3-way image classification set "dataset_split" from GitHub (FerdyOktavian/klasifikasi_sawit_efficientNetV2); label vocabulary: belum masak, masak, terlalu masak.

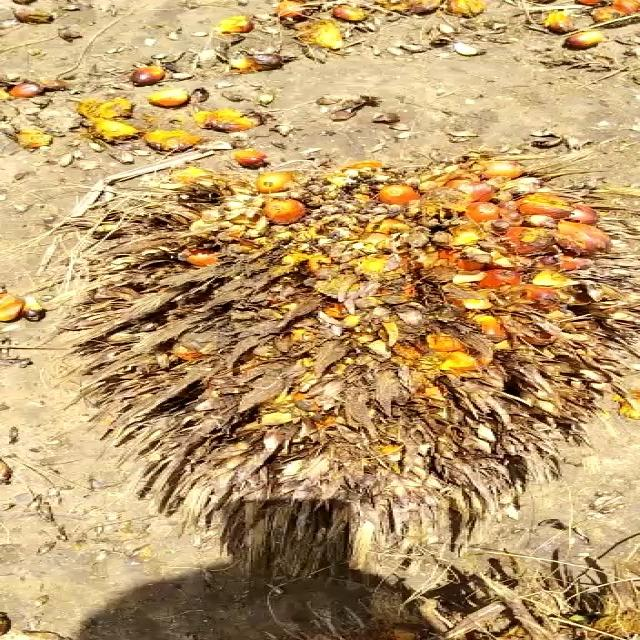
Label: terlalu masak

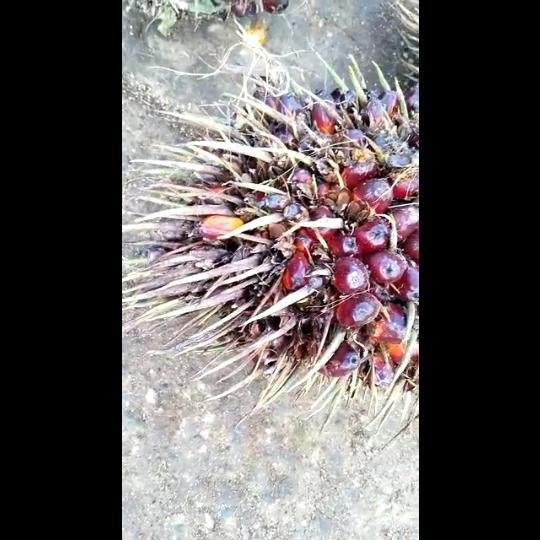
Label: masak

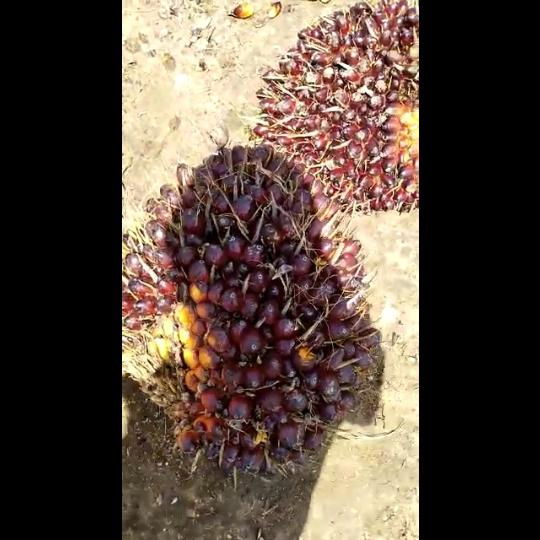
Label: belum masak

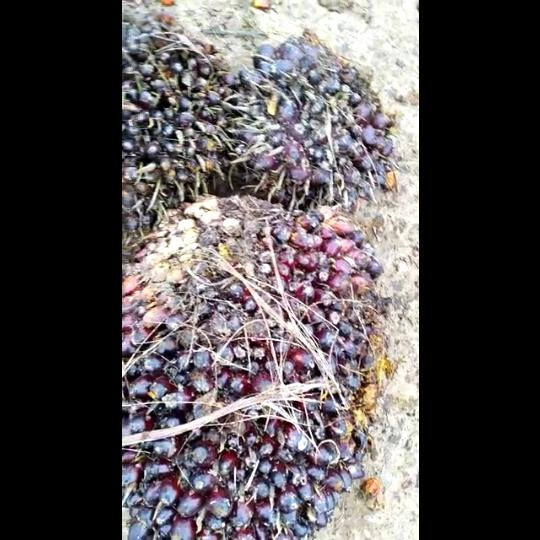
Label: belum masak

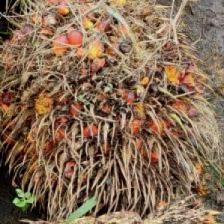
Label: terlalu masak

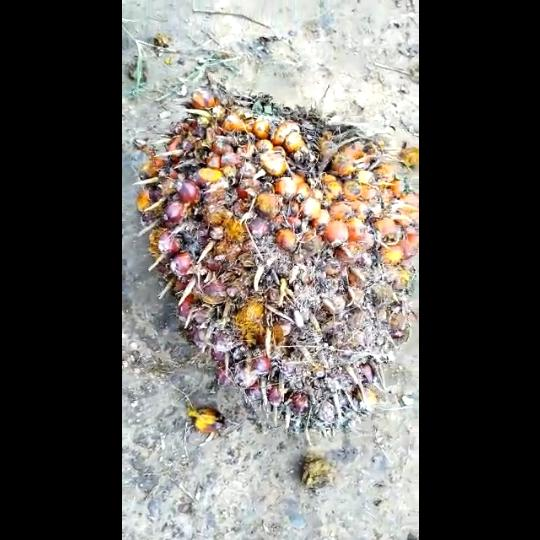
Label: masak
